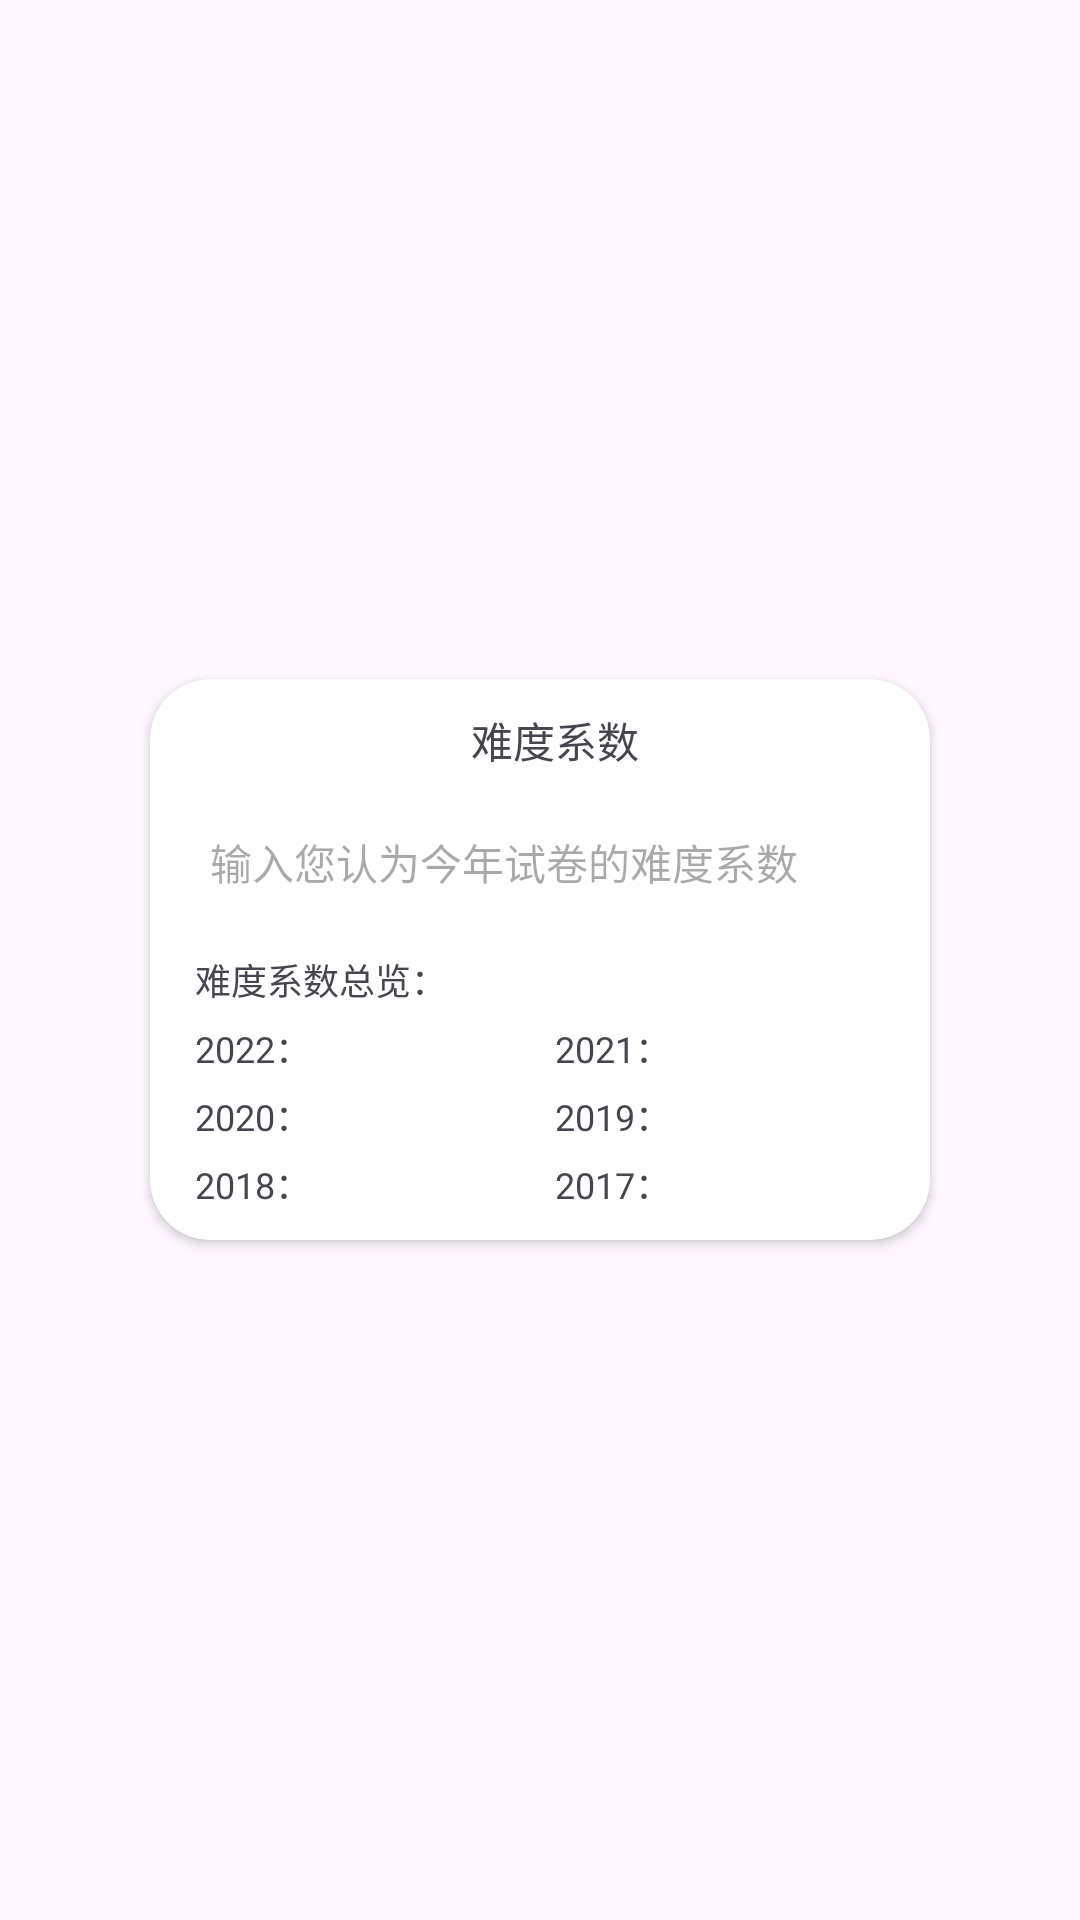

Layout XML and referenced resources for this Android screen:
<!-- AndroidManifest.xml: application theme Theme.CollegeEntranceSystem -->
<!-- res/layout/input_difficulty.xml -->
<?xml version="1.0" encoding="utf-8"?>
<RelativeLayout xmlns:android="http://schemas.android.com/apk/res/android"
    android:layout_width="match_parent"
    android:layout_height="match_parent"
    xmlns:app="http://schemas.android.com/apk/res-auto">

    <androidx.cardview.widget.CardView
        android:layout_centerInParent="true"
        android:layout_marginLeft="100dp"
        android:layout_width="match_parent"
        android:layout_height="wrap_content"
        app:cardCornerRadius="20dp"
        android:elevation="4dp">

        <LinearLayout
            android:layout_width="match_parent"
            android:layout_height="wrap_content"
            android:layout_margin="10dp"
            android:orientation="vertical">

            <TextView
                android:layout_width="wrap_content"
                android:layout_height="wrap_content"
                android:layout_marginLeft="5dp"
                android:text="难度系数"
                android:layout_gravity="center"
                android:textSize="14dp"/>

            <EditText
                android:id="@+id/user_diff"
                android:layout_width="match_parent"
                android:layout_height="wrap_content"
                android:layout_marginTop="10dp"
                android:background="@drawable/edit_background"
                android:hint="输入您认为今年试卷的难度系数"
                android:textSize="14dp"
                android:padding="10dp"
                android:inputType="text"
                android:imeOptions="actionDone"
                android:cursorVisible="true" />

            <TextView
                android:layout_width="wrap_content"
                android:layout_height="wrap_content"
                android:layout_marginLeft="5dp"
                android:text="难度系数总览："
                android:layout_marginTop="10dp"
                android:textSize="12dp"/>

            <LinearLayout
                android:layout_width="match_parent"
                android:layout_height="wrap_content"
                android:layout_marginTop="5dp"
                android:orientation="horizontal">

                <LinearLayout
                    android:layout_width="0dp"
                    android:layout_weight="1"
                    android:layout_height="wrap_content"
                    android:orientation="horizontal">

                    <TextView
                        android:layout_width="wrap_content"
                        android:layout_height="wrap_content"
                        android:layout_marginLeft="5dp"
                        android:text="2022："
                        android:textSize="12dp"/>

                    <TextView
                        android:id="@+id/diff_2022"
                        android:layout_width="wrap_content"
                        android:layout_height="wrap_content"
                        android:layout_marginLeft="5dp"
                        android:textSize="12dp"/>

                </LinearLayout>

                <LinearLayout
                    android:layout_width="0dp"
                    android:layout_weight="1"
                    android:layout_height="wrap_content"
                    android:orientation="horizontal">

                    <TextView
                        android:layout_width="wrap_content"
                        android:layout_height="wrap_content"
                        android:layout_marginLeft="5dp"
                        android:text="2021："
                        android:textSize="12dp"/>

                    <TextView
                        android:id="@+id/diff_2021"
                        android:layout_width="wrap_content"
                        android:layout_height="wrap_content"
                        android:layout_marginLeft="5dp"
                        android:textSize="12dp"/>

                </LinearLayout>

            </LinearLayout>

            <LinearLayout
                android:layout_width="match_parent"
                android:layout_height="wrap_content"
                android:layout_marginTop="5dp"
                android:orientation="horizontal">

                <LinearLayout
                    android:layout_width="0dp"
                    android:layout_weight="1"
                    android:layout_height="wrap_content"
                    android:orientation="horizontal">

                    <TextView
                        android:layout_width="wrap_content"
                        android:layout_height="wrap_content"
                        android:layout_marginLeft="5dp"
                        android:text="2020："
                        android:textSize="12dp"/>

                    <TextView
                        android:id="@+id/diff_2020"
                        android:layout_width="wrap_content"
                        android:layout_height="wrap_content"
                        android:layout_marginLeft="5dp"
                        android:textSize="12dp"/>

                </LinearLayout>

                <LinearLayout
                    android:layout_width="0dp"
                    android:layout_weight="1"
                    android:layout_height="wrap_content"
                    android:orientation="horizontal">

                    <TextView
                        android:layout_width="wrap_content"
                        android:layout_height="wrap_content"
                        android:layout_marginLeft="5dp"
                        android:text="2019："
                        android:textSize="12dp"/>

                    <TextView
                        android:id="@+id/diff_2019"
                        android:layout_width="wrap_content"
                        android:layout_height="wrap_content"
                        android:layout_marginLeft="5dp"
                        android:textSize="12dp"/>

                </LinearLayout>

            </LinearLayout>

            <LinearLayout
                android:layout_width="match_parent"
                android:layout_height="wrap_content"
                android:layout_marginTop="5dp"
                android:orientation="horizontal">

                <LinearLayout
                    android:layout_width="0dp"
                    android:layout_weight="1"
                    android:layout_height="wrap_content"
                    android:orientation="horizontal">

                    <TextView
                        android:layout_width="wrap_content"
                        android:layout_height="wrap_content"
                        android:layout_marginLeft="5dp"
                        android:text="2018："
                        android:textSize="12dp"/>

                    <TextView
                        android:id="@+id/diff_2018"
                        android:layout_width="wrap_content"
                        android:layout_height="wrap_content"
                        android:layout_marginLeft="5dp"
                        android:textSize="12dp"/>

                </LinearLayout>

                <LinearLayout
                    android:layout_width="0dp"
                    android:layout_weight="1"
                    android:layout_height="wrap_content"
                    android:orientation="horizontal">

                    <TextView
                        android:layout_width="wrap_content"
                        android:layout_height="wrap_content"
                        android:layout_marginLeft="5dp"
                        android:text="2017："
                        android:textSize="12dp"/>

                    <TextView
                        android:id="@+id/diff_2017"
                        android:layout_width="wrap_content"
                        android:layout_height="wrap_content"
                        android:layout_marginLeft="5dp"
                        android:textSize="12dp"/>

                </LinearLayout>

            </LinearLayout>

        </LinearLayout>

    </androidx.cardview.widget.CardView>

</RelativeLayout>
<!-- resources referenced by this layout -->
<resources>
  <style name="Theme.CollegeEntranceSystem" parent="Base.Theme.CollegeEntranceSystem" />
  <style name="Base.Theme.CollegeEntranceSystem" parent="Theme.Material3.DayNight.NoActionBar">
          
          
      </style>
</resources>
